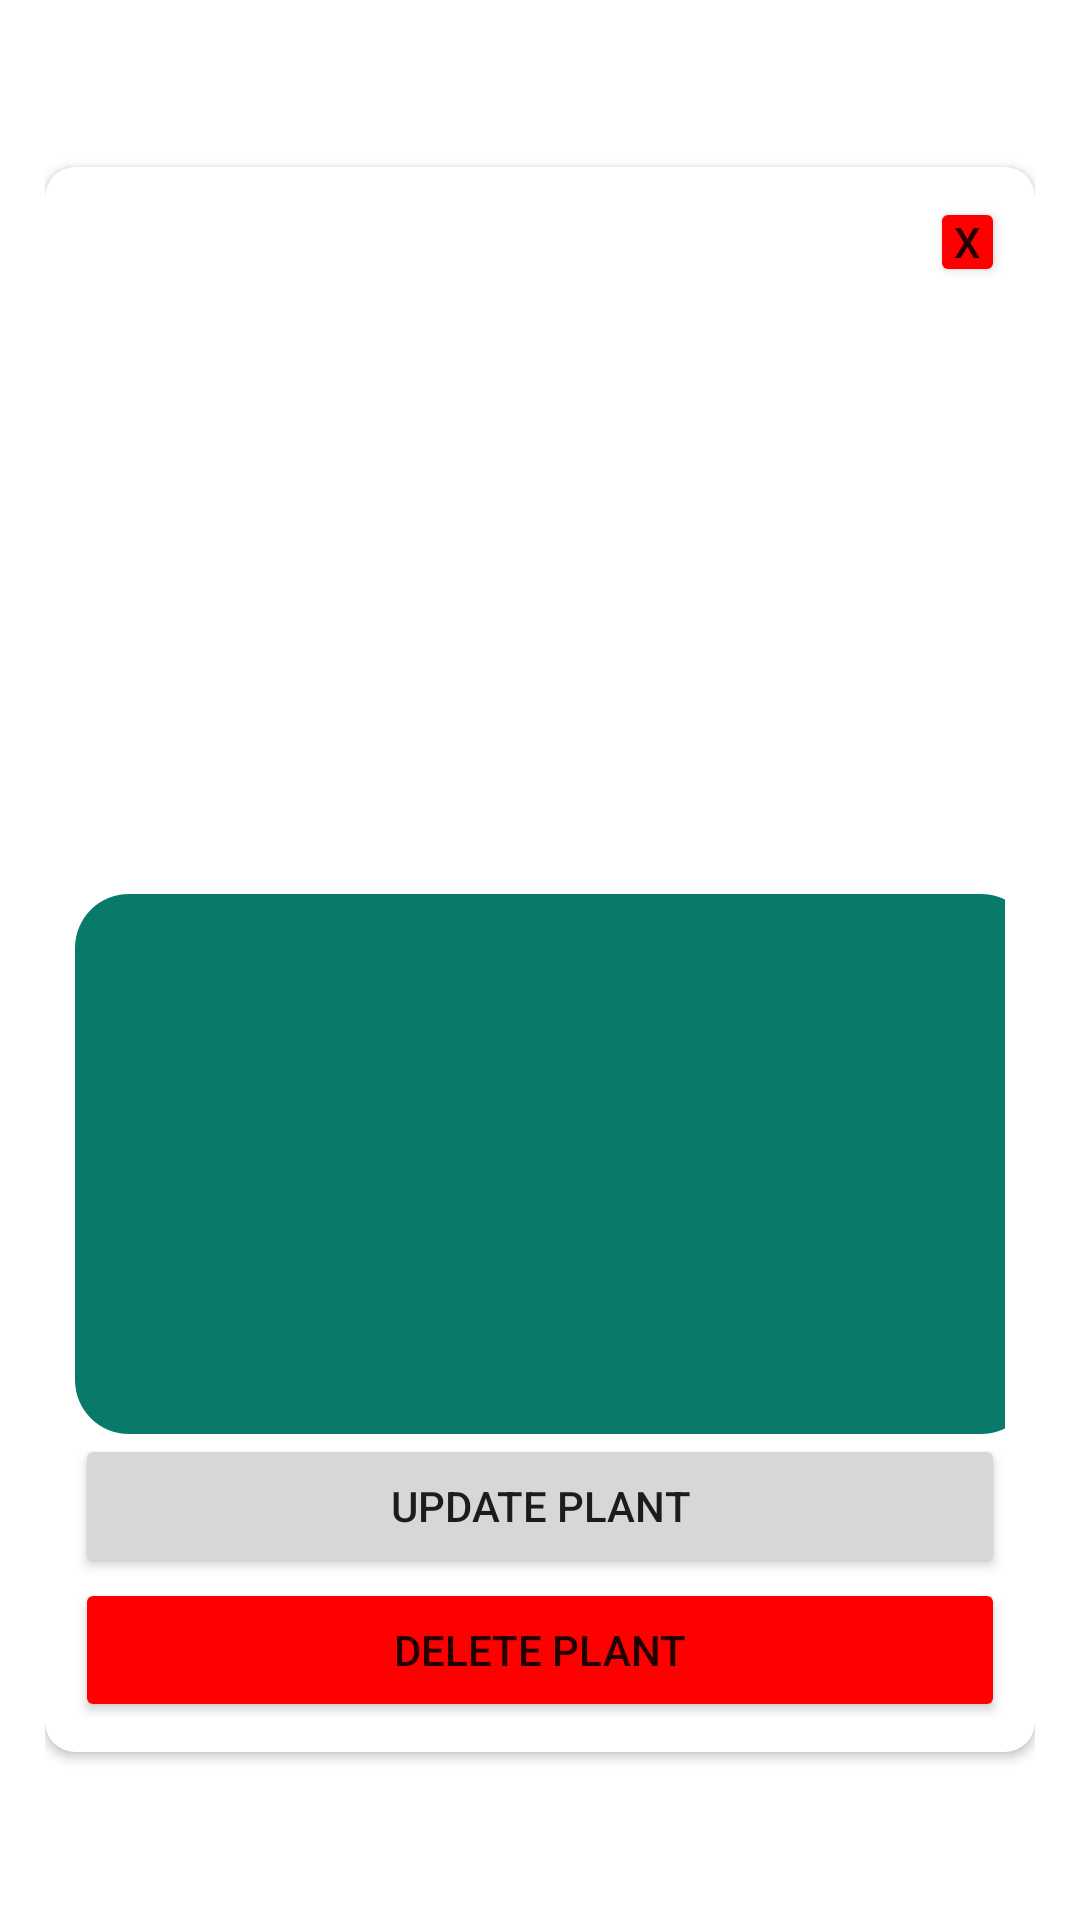

Android layout source for this screen:
<!-- AndroidManifest.xml: application theme Theme.PlantParenthood.NoActionBar -->
<!-- res/layout/activity_plant_display_popup.xml -->
<?xml version="1.0" encoding="utf-8"?>
<LinearLayout xmlns:android="http://schemas.android.com/apk/res/android"
    xmlns:app="http://schemas.android.com/apk/res-auto"
    xmlns:tools="http://schemas.android.com/tools"
    android:layout_width="wrap_content"
    android:layout_height="wrap_content"
    android:paddingLeft="15dp"
    android:paddingRight="15dp"
    android:gravity="center">


    <androidx.cardview.widget.CardView
        android:layout_width="match_parent"
        android:layout_height="wrap_content"
        app:cardCornerRadius="10dp">

        <LinearLayout
            android:padding="10dp"
            android:layout_width="match_parent"
            android:layout_height="match_parent"
            android:orientation="vertical">

            <Button
                android:id="@+id/closeButton"
                android:layout_width="25dp"
                android:layout_height="30dp"
                android:layout_gravity="right"
                android:backgroundTint="#FF0000"
                android:padding="0dp"
                android:text="X" />

            <RelativeLayout
                android:layout_width="match_parent"
                android:layout_height="match_parent">

                <EditText
                    android:id="@+id/plantCommonName"
                    android:layout_width="match_parent"
                    android:layout_height="wrap_content"
                    android:layout_gravity="center_horizontal"
                    android:layout_marginTop="0dp"
                    android:padding="10dp"
                    android:textAlignment="center"
                    android:textSize="20sp"
                    android:textStyle="bold"
                    android:textColor="@color/black"
                    android:background="@null"/>

                <ImageView
                    android:id="@+id/editCommon"
                    android:layout_width="wrap_content"
                    android:layout_height="wrap_content"
                    android:layout_alignParentRight="true"
                    android:layout_gravity="center"
                    android:layout_marginTop="8dp"
                    android:layout_marginEnd="10dp"
                    android:forceHasOverlappingRendering="true"
                    app:srcCompat="@drawable/baseline_edit_24" />
            </RelativeLayout>

            <RelativeLayout
                android:layout_width="match_parent"
                android:layout_height="match_parent">

                <EditText
                    android:id="@+id/plantScientificName"
                    android:layout_width="match_parent"
                    android:layout_height="wrap_content"
                    android:layout_gravity="center_horizontal"
                    android:layout_marginTop="0dp"
                    android:padding="10dp"
                    android:textAlignment="center"
                    android:textSize="15sp"
                    android:textColor="@color/black"
                    android:background="@null"/>

                <ImageView
                    android:id="@+id/editScientific"
                    android:layout_width="wrap_content"
                    android:layout_height="wrap_content"
                    android:layout_alignParentRight="true"
                    android:layout_gravity="center"
                    android:layout_marginTop="8dp"
                    android:layout_marginEnd="10dp"
                    android:forceHasOverlappingRendering="true"
                    app:srcCompat="@drawable/baseline_edit_24" />
            </RelativeLayout>

            <RelativeLayout
                android:id="@+id/tint"
                android:layout_width="98dp"
                android:layout_height="95dp"
                android:layout_gravity="center"
                android:foregroundTint="#F1E9E9">

                <ImageView
                    android:id="@+id/qr_image"
                    android:layout_width="match_parent"
                    android:layout_height="match_parent"
                    android:visibility="visible"
                    tools:srcCompat="@drawable/baseline_qr_code_2_24" />
            </RelativeLayout>

            <RelativeLayout
                android:layout_width="350dp"
                android:layout_height="200dp"
                android:layout_gravity="center">

                <com.google.android.material.imageview.ShapeableImageView
                    android:id="@+id/plantImage"
                    android:layout_width="320dp"
                    android:layout_height="180dp"
                    android:layout_alignParentStart="true"
                    android:layout_alignParentTop="true"
                    android:layout_alignParentBottom="true"
                    android:layout_gravity="center"
                    android:layout_marginStart="20dp"
                    android:layout_marginTop="20dp"
                    android:layout_marginBottom="0dp"
                    android:scaleType="fitXY"
                    android:src="@color/plantparenthood_green"
                    app:shapeAppearanceOverlay="@style/ShapeAppearanceOverlay.MaterialComponents.MaterialCalendar.Day" />

                <ImageView
                    android:id="@+id/editCamera"
                    android:layout_width="wrap_content"
                    android:layout_height="wrap_content"
                    android:layout_gravity="center"
                    android:layout_marginTop="0dp"
                    android:layout_marginEnd="0dp"
                    android:layout_alignParentRight="true"
                    android:forceHasOverlappingRendering="true"
                    app:srcCompat="@drawable/baseline_photo_camera_back_24" />

            </RelativeLayout>
            <Button
                android:id="@+id/updatePlant"
                android:layout_width="match_parent"
                android:layout_height="wrap_content"
                android:text="Update Plant" />

            <Button
                android:id="@+id/deletePlant"
                android:layout_width="match_parent"
                android:layout_height="wrap_content"
                android:backgroundTint="#FF0000"
                android:text="Delete Plant" />

        </LinearLayout>
    </androidx.cardview.widget.CardView>
</LinearLayout>
<!-- resources referenced by this layout -->
<resources>
  <color name="black">#FF000000</color>
  <color name="plantparenthood_green">#097969</color>
  <style name="Theme.PlantParenthood.NoActionBar">
          <item name="windowActionBar">false</item>
          <item name="windowNoTitle">true</item>
      </style>
</resources>
